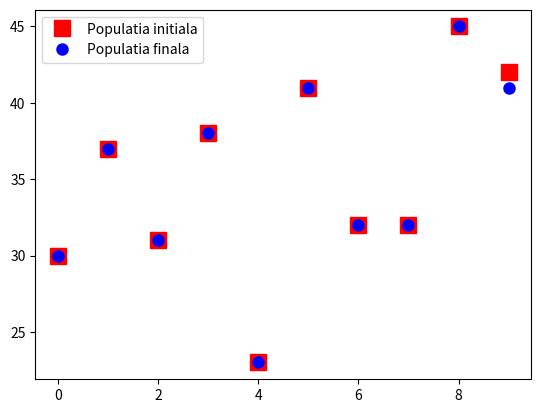

Python code for this plot:
import numpy as np
import matplotlib.pyplot as plt

#PROBLEMA 1
def f_obiectiv(x):
    #SCOP: functia obiectov pentru problema 1
    #In: x - cromozomul evealuat
    #Out: c - calitatea lui cromozomului
    contor = 0
    n = len(x)
    for i in range(n - 1):
        for j in range(i + 1, n):
            if x[i] < x[j]:
                contor += 1

    #c = len([(i, j) for i in range(i - 1) for j in range(i + 1, n) if x[i] < x[j]])

    return contor

def a_gen(dim, n):
    #punctul a de la problema 1
    #In: dim - nr de indivizi, n - dimensiunea unui individ
    #Out: pop - populatie

    pop = np.zeros([dim, n + 1], dtype=int)
    for i in range(dim):
        x = np.random.permutation(n)
        pop[i, :-1] = x.copy()
        pop[i, -1] = f_obiectiv(x)

    return pop

def operator_mutatie(x, pm):
    #operatorul de mutatie prin inserare pentru permutari
    #In: x - cromozomul pe care aplicam mutatia, pm - probabilitate mutatie
    #Out: popm - populatie mutata, dif - 0 (y = x), 1(y != x)

    y = x.copy()
    dif = 0

    val = np.random.uniform(0, 1)
    if val < pm:
        n = len(x)
        poz = np.random.choice(n, 2, replace = False)
        poz.sort()
        y[poz[0] + 2:poz[1] + 1] = x[poz[0] + 1:poz[1]]
        y[poz[0] + 1] = x[poz[1]]
        dif = 1

    return y, dif

def b_mutatie(pop, pm):
    # punctul b de la problema 1
    # In: pop - populatia initiala, pm - probabilitate mutatie
    # Out: popm - populatie mutata

    popm = pop.copy()
    dim, n = np.shape(pop)

    for i in range(dim):
        individ, ok = operator_mutatie(popm[i, :-1], pm)
        if ok == 1:
            popm[i, :-1] = individ.copy()
            popm[i, -1] = f_obiectiv(individ)

    return popm


dim = 10
n = 12
pm = 0.213

var = a_gen(dim, n)
print("Populatia initiala: ")
print(var)

var2 = b_mutatie(var, pm)
print("Populatia finala: ")
print(var2)

print("Diferenta dintre cele doua matrici: ")
print(var2 - var)

plt.plot(var[:, -1], "rs", markersize = 12, label = "Populatia initiala")
plt.plot(var2[:, -1], "bo", markersize = 8, label = "Populatia finala")
plt.legend()
plt.show()
